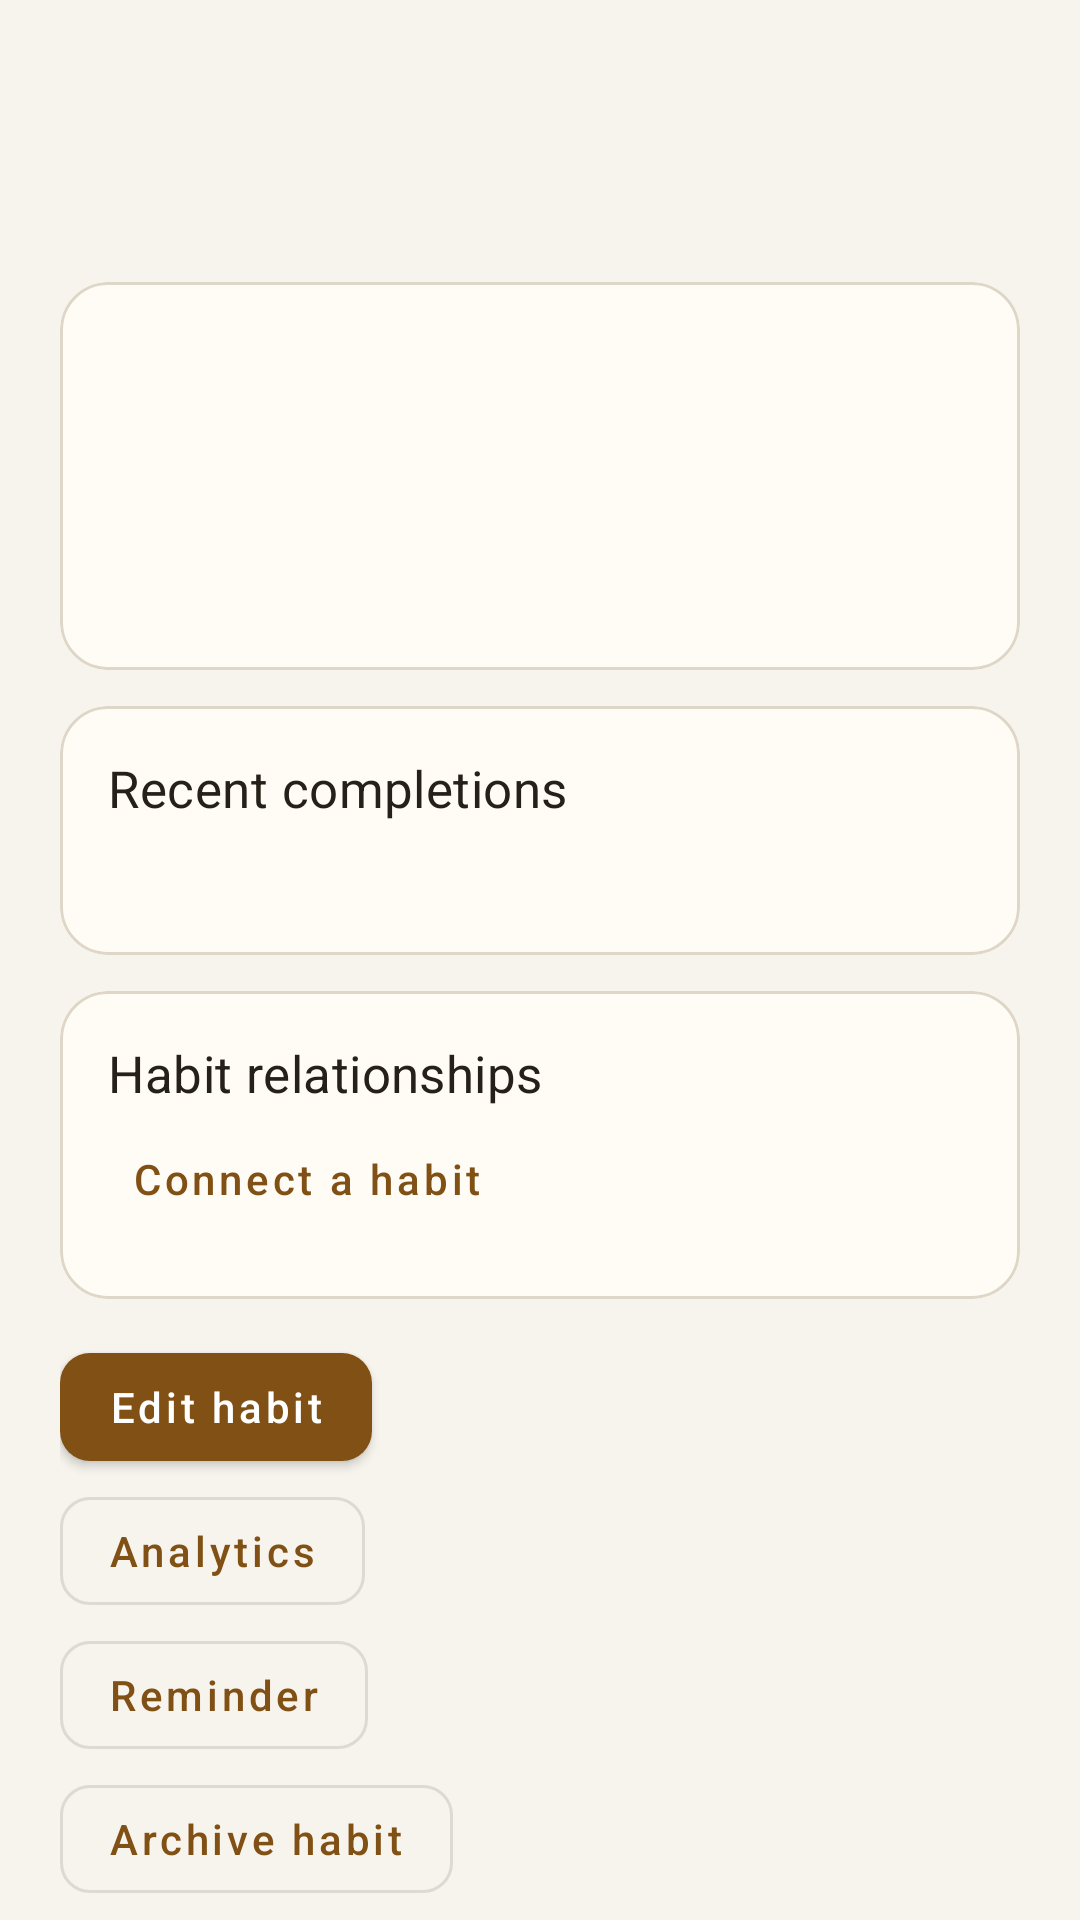

Layout XML and referenced resources for this Android screen:
<!-- AndroidManifest.xml: application theme Theme.Habitline -->
<!-- res/layout/screen_detail.xml -->
<?xml version="1.0" encoding="utf-8"?>
<androidx.core.widget.NestedScrollView
    xmlns:android="http://schemas.android.com/apk/res/android"
    android:layout_width="match_parent"
    android:layout_height="match_parent"
    android:clipToPadding="false"
    android:fillViewport="true">

    <LinearLayout
        android:layout_width="match_parent"
        android:layout_height="wrap_content"
        android:orientation="vertical"
        android:paddingStart="20dp"
        android:paddingEnd="20dp"
        android:paddingTop="12dp"
        android:paddingBottom="24dp">
        <TextView
            android:id="@+id/detail_name"
            style="@style/Habitline.Title"
            android:layout_width="match_parent"
            android:layout_height="wrap_content" />
        <TextView
            android:id="@+id/detail_status"
            style="@style/Habitline.Caption"
            android:layout_width="match_parent"
            android:layout_height="wrap_content"
            android:layout_marginTop="4dp" />

        <com.google.android.material.card.MaterialCardView
            style="@style/Habitline.Card"
            android:layout_width="match_parent"
            android:layout_height="wrap_content"
            android:layout_marginTop="16dp">
            <LinearLayout
                android:layout_width="match_parent"
                android:layout_height="wrap_content"
                android:orientation="vertical"
                android:padding="16dp">
                <TextView
                    android:id="@+id/detail_description"
                    style="@style/Habitline.Body"
                    android:layout_width="match_parent"
                    android:layout_height="wrap_content" />
                <TextView
                    android:id="@+id/detail_schedule"
                    style="@style/Habitline.Body"
                    android:layout_width="match_parent"
                    android:layout_height="wrap_content" />
                <TextView
                    android:id="@+id/detail_start"
                    style="@style/Habitline.Body"
                    android:layout_width="match_parent"
                    android:layout_height="wrap_content"
                    android:layout_marginTop="8dp" />
                <TextView
                    android:id="@+id/detail_points"
                    style="@style/Habitline.Body"
                    android:layout_width="match_parent"
                    android:layout_height="wrap_content"
                    android:layout_marginTop="8dp" />
            </LinearLayout>
        </com.google.android.material.card.MaterialCardView>

        <com.google.android.material.card.MaterialCardView
            style="@style/Habitline.Card"
            android:layout_width="match_parent"
            android:layout_height="wrap_content"
            android:layout_marginTop="12dp">
            <LinearLayout
                android:layout_width="match_parent"
                android:layout_height="wrap_content"
                android:orientation="vertical"
                android:padding="16dp">
                <TextView
                    style="@style/Habitline.Section"
                    android:layout_width="match_parent"
                    android:layout_height="wrap_content"
                    android:text="@string/recent_history" />
                <TextView
                    android:id="@+id/detail_history"
                    style="@style/Habitline.Body"
                    android:layout_width="match_parent"
                    android:layout_height="wrap_content"
                    android:layout_marginTop="8dp" />
            </LinearLayout>
        </com.google.android.material.card.MaterialCardView>

        <com.google.android.material.card.MaterialCardView
            android:id="@+id/relationship_card"
            style="@style/Habitline.Card"
            android:layout_width="match_parent"
            android:layout_height="wrap_content"
            android:layout_marginTop="12dp">
            <LinearLayout
                android:layout_width="match_parent"
                android:layout_height="wrap_content"
                android:orientation="vertical"
                android:padding="16dp">
                <TextView
                    style="@style/Habitline.Section"
                    android:layout_width="match_parent"
                    android:layout_height="wrap_content"
                    android:text="@string/relationships" />
                <LinearLayout
                    android:id="@+id/relationship_rows"
                    android:layout_width="match_parent"
                    android:layout_height="wrap_content"
                    android:orientation="vertical" />
                <com.google.android.material.button.MaterialButton
                    android:id="@+id/add_relationship"
                    style="@style/Habitline.Button.Text"
                    android:layout_width="wrap_content"
                    android:layout_height="wrap_content"
                    android:minHeight="48dp"
                    android:text="@string/add_relationship" />
            </LinearLayout>
        </com.google.android.material.card.MaterialCardView>
        <com.google.android.material.button.MaterialButton
            android:id="@+id/edit_habit"
            style="@style/Habitline.Button"
            android:layout_width="wrap_content"
            android:layout_height="wrap_content"
            android:minHeight="48dp"
            android:text="@string/edit_habit"
            android:layout_marginTop="12dp" />
        <com.google.android.material.button.MaterialButton
            android:id="@+id/habit_analytics"
            style="@style/Habitline.Button.Outlined"
            android:layout_width="wrap_content"
            android:layout_height="wrap_content"
            android:minHeight="48dp"
            android:text="@string/analytics" />
        <com.google.android.material.button.MaterialButton
            android:id="@+id/habit_reminder"
            style="@style/Habitline.Button.Outlined"
            android:layout_width="wrap_content"
            android:layout_height="wrap_content"
            android:minHeight="48dp"
            android:text="@string/reminder_settings" />
        <com.google.android.material.button.MaterialButton
            android:id="@+id/archive_habit"
            style="@style/Habitline.Button.Outlined"
            android:layout_width="wrap_content"
            android:layout_height="wrap_content"
            android:minHeight="48dp"
            android:text="@string/archive_habit" />
        <com.google.android.material.button.MaterialButton
            android:id="@+id/delete_habit"
            style="@style/Habitline.Button.Text"
            android:layout_width="wrap_content"
            android:layout_height="wrap_content"
            android:minHeight="48dp"
            android:text="@string/delete"
            android:textColor="@color/app_error" />
    </LinearLayout>
</androidx.core.widget.NestedScrollView>
<!-- resources referenced by this layout -->
<resources>
  <color name="app_error">#A52828</color>
  <string name="add_relationship">Connect a habit</string>
  <string name="analytics">Analytics</string>
  <string name="archive_habit">Archive habit</string>
  <string name="delete">Delete</string>
  <string name="edit_habit">Edit habit</string>
  <string name="recent_history">Recent completions</string>
  <string name="relationships">Habit relationships</string>
  <string name="reminder_settings">Reminder</string>
  <style name="Habitline.Body" parent="TextAppearance.MaterialComponents.Body1">
          <item name="android:textColor">@color/app_text</item>
          <item name="android:textSize">15sp</item>
      </style>
  <style name="Habitline.Button" parent="Widget.MaterialComponents.Button">
          <item name="android:textAllCaps">false</item>
      </style>
  <style name="Habitline.Button.Outlined" parent="Widget.MaterialComponents.Button.OutlinedButton">
          <item name="android:textAllCaps">false</item>
      </style>
  <style name="Habitline.Button.Text" parent="Widget.MaterialComponents.Button.TextButton">
          <item name="android:textAllCaps">false</item>
      </style>
  <style name="Habitline.Caption" parent="TextAppearance.MaterialComponents.Body2">
          <item name="android:textColor">@color/app_muted</item>
          <item name="android:textSize">14sp</item>
      </style>
  <style name="Habitline.Card" parent="Widget.MaterialComponents.CardView">
          <item name="cardBackgroundColor">@color/app_surface</item>
          <item name="cardCornerRadius">16dp</item>
          <item name="cardElevation">0dp</item>
          <item name="strokeColor">@color/app_outline</item>
          <item name="strokeWidth">1dp</item>
      </style>
  <style name="Habitline.Section" parent="TextAppearance.MaterialComponents.Subtitle1">
          <item name="android:textColor">@color/app_text</item>
          <item name="android:textSize">17sp</item>
          <item name="android:fontFamily">sans-serif-medium</item>
      </style>
  <style name="Habitline.Title" parent="TextAppearance.MaterialComponents.Headline4">
          <item name="android:textColor">@color/app_text</item>
          <item name="android:textSize">32sp</item>
          <item name="android:fontFamily">sans-serif-medium</item>
      </style>
  <style name="Theme.Habitline" parent="Theme.MaterialComponents.DayNight.NoActionBar">
          <item name="colorPrimary">@color/app_primary</item>
          <item name="colorOnPrimary">@color/app_on_primary</item>
          <item name="colorPrimaryDark">@color/app_background</item>
          <item name="colorSecondary">@color/app_primary</item>
          <item name="colorOnSecondary">@color/app_on_primary</item>
          <item name="colorSurface">@color/app_surface</item>
          <item name="colorOnSurface">@color/app_text</item>
          <item name="colorError">@color/app_error</item>
          <item name="android:colorBackground">@color/app_background</item>
          <item name="android:windowBackground">@color/app_background</item>
          <item name="android:navigationBarColor">@color/app_surface</item>
          <item name="android:statusBarColor">@color/app_background</item>
          <item name="android:windowLightStatusBar">@bool/light_system_bars</item>
          <item name="shapeAppearanceSmallComponent">@style/Habitline.Shape.Small</item>
      </style>
  <color name="app_text">#252119</color>
  <color name="app_muted">#635C50</color>
  <color name="app_surface">#FFFCF6</color>
  <color name="app_outline">#DED6C7</color>
  <color name="app_primary">#805014</color>
  <color name="app_on_primary">#FFFFFF</color>
  <color name="app_background">#F7F4EE</color>
  <style name="Habitline.Shape.Small" parent="ShapeAppearance.MaterialComponents.SmallComponent">
          <item name="cornerSize">10dp</item>
      </style>
</resources>
